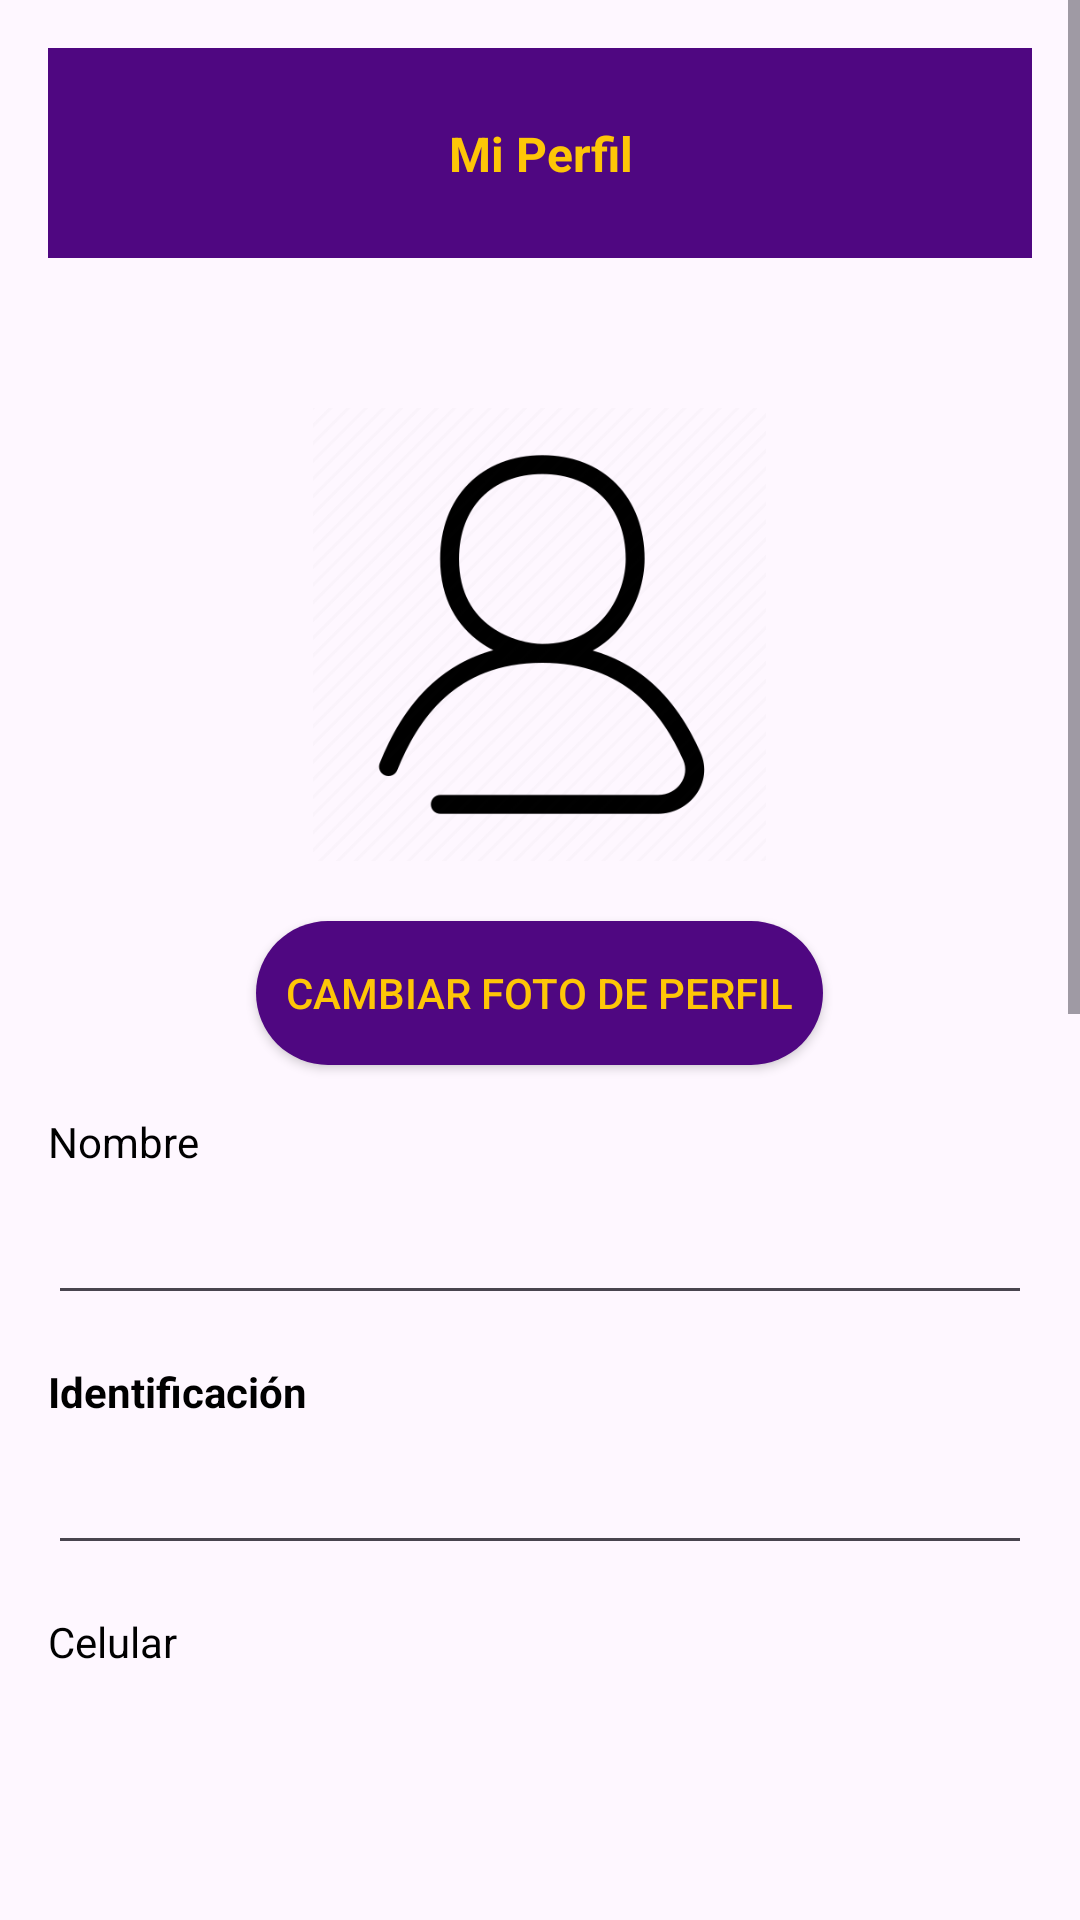

Layout XML and referenced resources for this Android screen:
<!-- AndroidManifest.xml: application theme Theme.JaponNews -->
<!-- res/layout/fragment_fourth.xml -->
<?xml version="1.0" encoding="utf-8"?>
<ScrollView xmlns:android="http://schemas.android.com/apk/res/android"
    xmlns:app="http://schemas.android.com/apk/res-auto"
    xmlns:tools="http://schemas.android.com/tools"
    android:layout_width="match_parent"
    android:layout_height="match_parent"
    tools:context=".FourthFragment"
    android:paddingBottom="80dp">

    <LinearLayout
        android:layout_width="match_parent"
        android:layout_height="wrap_content"
        android:orientation="vertical"
        android:padding="16dp"
        android:layout_marginBottom="80dp">

        <androidx.constraintlayout.widget.ConstraintLayout
            android:layout_width="match_parent"
            android:layout_height="wrap_content">
            <View
                android:id="@+id/view"
                android:layout_width="match_parent"
                android:layout_height="70dp"
                android:background="@color/purple_app"
                app:layout_constraintTop_toTopOf="parent"
                app:layout_constraintStart_toStartOf="parent"
                app:layout_constraintEnd_toEndOf="parent" />

            <TextView
                android:id="@+id/textViewperfil"
                android:layout_width="wrap_content"
                android:layout_height="wrap_content"
                android:text="Mi Perfil"
                android:textAlignment="center"
                android:textColor="@color/yellow_app"
                android:textSize="16sp"
                android:textStyle="bold"
                app:layout_constraintBottom_toBottomOf="@id/view"
                app:layout_constraintEnd_toEndOf="parent"
                app:layout_constraintStart_toStartOf="parent"
                app:layout_constraintTop_toTopOf="parent" />

        </androidx.constraintlayout.widget.ConstraintLayout>

        <ImageView
            android:id="@+id/imageView4"
            android:layout_gravity="center"
            android:layout_width="169dp"
            android:layout_height="151dp"
            android:layout_marginTop="50dp"
            android:src="@drawable/profile_ic" />

        <Button
            android:id="@+id/button3"
            android:layout_width="wrap_content"
            android:layout_height="wrap_content"
            android:text="Cambiar Foto de Perfil"
            android:background="@drawable/rounder_purple"
            android:textColor="@color/yellow_app"
            android:layout_marginTop="20dp"
            android:layout_gravity="center" />

        

        <TextView
            android:id="@+id/textView11"
            android:layout_width="match_parent"
            android:layout_height="wrap_content"
            android:textColor="@color/black"
            android:text="Nombre"
            android:textAlignment="textStart"
            android:textSize="14sp"
            android:layout_marginTop="16dp" />

        <EditText
            android:id="@+id/editTextText4"
            android:layout_width="match_parent"
            android:layout_height="wrap_content"
            android:ems="10"
            android:inputType="text"
            android:layout_marginTop="8dp"
            android:padding="8dp" />

        <TextView
            android:id="@+id/textView12"
            android:layout_width="match_parent"
            android:textStyle="bold"
            android:textColor="@color/black"
            android:layout_height="wrap_content"
            android:text="Identificación"
            android:textAlignment="textStart"
            android:textSize="14sp"
            android:layout_marginTop="16dp" />

        <EditText
            android:id="@+id/editTextText5"
            android:layout_width="match_parent"
            android:layout_height="wrap_content"
            android:ems="10"
            android:inputType="text"
            android:layout_marginTop="8dp"
            android:padding="8dp" />

        <TextView
            android:id="@+id/textView13"
            android:layout_width="match_parent"
            android:layout_height="wrap_content"
            android:text="Celular"
            android:textColor="@color/black"
            android:textAlignment="textStart"
            android:textSize="14sp"
            android:layout_marginTop="16dp" />

        <EditText
            android:id="@+id/editTextNumber2"
            android:layout_width="match_parent"
            android:layout_height="wrap_content"
            android:ems="10"
            android:inputType="phone"
            android:layout_marginTop="8dp"
            android:padding="8dp" />

        <TextView
            android:id="@+id/textView14"
            android:layout_width="match_parent"
            android:layout_height="match_parent"
            android:textColor="@color/black"
            android:text="Contraseña"
            android:textAlignment="textStart"
            android:textSize="14sp"
            android:layout_marginTop="16dp"
            android:layout_marginBottom="16dp"/>

        <EditText
            android:id="@+id/editTextContrasena"
            android:layout_width="match_parent"
            android:layout_height="wrap_content"
            android:ems="10"
            android:inputType="textPassword"
            android:layout_marginTop="8dp"
            android:padding="8dp" />

        <Button
            android:id="@+id/button4"
            android:layout_width="match_parent"
            android:layout_height="wrap_content"
            android:text="Actualizar Datos"
            android:background="@drawable/rounded_yellow"
            android:textColor="@color/purple_app"
            android:layout_marginTop="20dp"
            android:layout_gravity="center" />

        <Button
            android:id="@+id/buttonMisPostulaciones"
            android:layout_width="match_parent"
            android:layout_height="wrap_content"
            android:layout_gravity="center"
            android:layout_marginTop="20dp"
            android:background="@drawable/rounder_purple"
            android:text="Ver Mis Postulaciones"
            android:textColor="@color/yellow_app" />

        <Button
            android:id="@+id/buttonMisPublicaciones"
            android:layout_width="match_parent"
            android:layout_height="wrap_content"
            android:layout_gravity="center"
            android:layout_marginTop="20dp"
            android:background="@drawable/rounded_yellow"
            android:text="Ver Mis Publicaciones"
            android:textColor="@color/purple_app" />

        <Button
            android:id="@+id/buttonLogout"
            android:layout_width="match_parent"
            android:layout_height="wrap_content"
            android:layout_gravity="center"
            android:layout_marginTop="20dp"
            android:background="@drawable/rounder_purple"
            android:text="Cerrar Sesión"
            android:textColor="@color/yellow_app"/>

        <Button
            android:id="@+id/buttonDeleteAcc"
            android:layout_width="match_parent"
            android:layout_height="wrap_content"
            android:layout_gravity="center"
            android:layout_marginTop="20dp"
            android:background="@drawable/rounded_yellow"
            android:text="Eliminar Cuenta"
            android:textColor="@color/purple_app"/>
    </LinearLayout>
</ScrollView>
<!-- resources referenced by this layout -->
<resources>
  <color name="black">#FF000000</color>
  <color name="purple_app">#4f0781</color>
  <color name="yellow_app">#fec607</color>
  <!-- drawable profile_ic: png bitmap (drawable, 17566 bytes) -->
  <!-- drawable rounded_yellow (drawable) -->
  <?xml version="1.0" encoding="utf-8"?>
  <shape xmlns:android="http://schemas.android.com/apk/res/android"
      android:shape="rectangle">
      <corners android:radius="30dp"/>
      <solid android:color="@color/yellow_app"/>
      <padding android:left="10dp" android:right="10dp" android:top="0dp" android:bottom="0dp"/>
  </shape>
  <!-- drawable rounder_purple (drawable) -->
  <?xml version="1.0" encoding="utf-8"?>
  <shape xmlns:android="http://schemas.android.com/apk/res/android"
      android:shape="rectangle">
      <corners android:radius="30dp"/>
      <solid android:color="@color/purple_app"/>
      <padding android:left="10dp" android:right="10dp" android:top="0dp" android:bottom="0dp"/>
  </shape>
  <style name="Theme.JaponNews" parent="android:Theme.Material.Light.NoActionBar" />
</resources>
